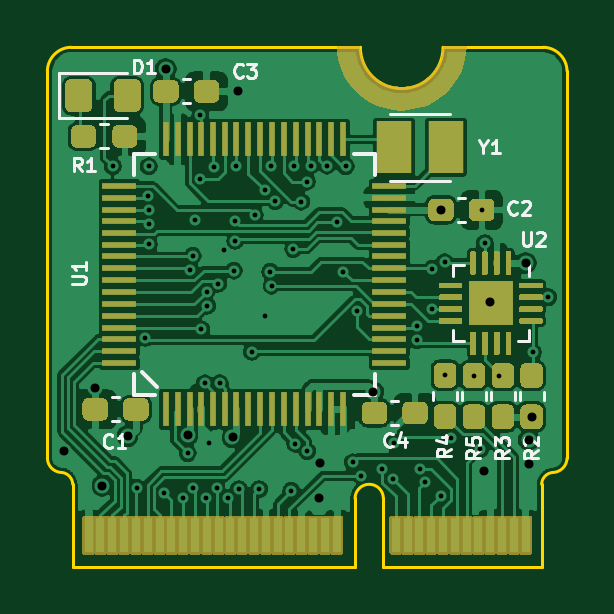
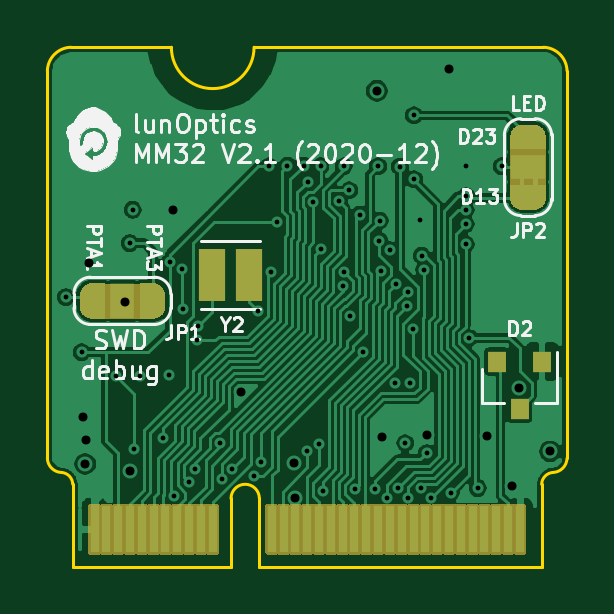
Circuit board: 9 layer files. Board 22.0 x 22.0 mm.
- bottom_mask: MM32-B_Mask.gbs (16991 bytes)
- bottom_silk: MM32-B_SilkS.gbo (24368 bytes)
- bottom_copper: MM32-Bottom.gbl (97139 bytes)
- outline: MM32-Edge_Cuts.gm1 (1610 bytes)
- top_mask: MM32-F_Mask.gts (27242 bytes)
- top_silk: MM32-F_SilkS.gto (10011 bytes)
- drill: MM32-NPTH.drl (273 bytes)
- drill: MM32-PTH.drl (1910 bytes)
- top_copper: MM32-Top.gtl (168999 bytes)

=== bottom_mask: MM32-B_Mask.gbs (16991 bytes, source omitted) ===
=== bottom_silk: MM32-B_SilkS.gbo (24368 bytes, source omitted) ===
=== bottom_copper: MM32-Bottom.gbl (97139 bytes, source omitted) ===
=== outline: MM32-Edge_Cuts.gm1 ===
%TF.GenerationSoftware,KiCad,Pcbnew,(5.1.8)-1*%
%TF.CreationDate,2020-12-19T10:03:23+01:00*%
%TF.ProjectId,MM32,4d4d3332-2e6b-4696-9361-645f70636258,rev?*%
%TF.SameCoordinates,Original*%
%TF.FileFunction,Profile,NP*%
%FSLAX46Y46*%
G04 Gerber Fmt 4.6, Leading zero omitted, Abs format (unit mm)*
G04 Created by KiCad (PCBNEW (5.1.8)-1) date 2020-12-19 10:03:23*
%MOMM*%
%LPD*%
G01*
G04 APERTURE LIST*
%TA.AperFunction,Profile*%
%ADD10C,0.127000*%
%TD*%
G04 APERTURE END LIST*
D10*
X135381200Y-72730617D02*
X135381200Y-75630617D01*
X134181200Y-72730617D02*
G75*
G02*
X135381200Y-72730617I600000J0D01*
G01*
X122231200Y-75630617D02*
X134181200Y-75630617D01*
X134406200Y-53630617D02*
G75*
G03*
X137906200Y-53630617I1750000J0D01*
G01*
X142081200Y-75630617D02*
X135381200Y-75630617D01*
X122231200Y-75630617D02*
X122231200Y-72130617D01*
X142081200Y-72130617D02*
X142081200Y-75630617D01*
X142081200Y-72130617D02*
G75*
G02*
X142556200Y-71630617I510570J-9417D01*
G01*
X122231199Y-72130618D02*
G75*
G03*
X121756200Y-71630617I-516030J-14603D01*
G01*
X142156200Y-53630617D02*
X137906200Y-53630617D01*
X134406200Y-53630617D02*
X122156200Y-53630617D01*
X121156200Y-54630617D02*
X121156200Y-71030617D01*
X134181200Y-72730617D02*
X134181200Y-75630617D01*
X143156200Y-54630617D02*
X143156200Y-71030617D01*
X143156199Y-71030618D02*
G75*
G02*
X142556200Y-71630617I-617324J17325D01*
G01*
X121756198Y-71630617D02*
G75*
G02*
X121156200Y-71030617I17326J617324D01*
G01*
X143156200Y-54630617D02*
G75*
G03*
X142156200Y-53630617I-1025000J-25000D01*
G01*
X122156199Y-53630618D02*
G75*
G03*
X121156200Y-54630617I25000J-1024999D01*
G01*
M02*

=== top_mask: MM32-F_Mask.gts (27242 bytes, source omitted) ===
=== top_silk: MM32-F_SilkS.gto (10011 bytes, source omitted) ===
=== drill: MM32-NPTH.drl ===
M48
; DRILL file {KiCad (5.1.8)-1} date 12/19/20 08:33:13
; FORMAT={-:-/ absolute / metric / decimal}
; #@! TF.CreationDate,2020-12-19T08:33:13+01:00
; #@! TF.GenerationSoftware,Kicad,Pcbnew,(5.1.8)-1
; #@! TF.FileFunction,NonPlated,1,4,NPTH
FMAT,2
METRIC
%
G90
G05
T0
M30

=== drill: MM32-PTH.drl ===
M48
; DRILL file {KiCad (5.1.8)-1} date 12/19/20 08:33:13
; FORMAT={-:-/ absolute / metric / decimal}
; #@! TF.CreationDate,2020-12-19T08:33:13+01:00
; #@! TF.GenerationSoftware,Kicad,Pcbnew,(5.1.8)-1
; #@! TF.FileFunction,Plated,1,4,PTH
FMAT,2
METRIC
T1C0.203
T2C0.381
%
G90
G05
T1
X123.927Y-58.674
X124.943Y-72.288
X125.305Y-65.936
X125.426Y-59.932
X125.451Y-61.125
X125.451Y-58.674
X125.451Y-60.528
X125.451Y-61.976
X126.085Y-72.491
X126.918Y-72.708
X127.096Y-70.809
X127.21Y-63.044
X127.313Y-62.456
X127.339Y-72.284
X127.394Y-60.947
X127.635Y-56.515
X127.635Y-59.217
X127.68Y-65.57
X127.819Y-67.862
X127.886Y-72.706
X127.895Y-63.981
X127.918Y-64.577
X128.003Y-70.396
X128.229Y-58.68
X128.32Y-72.296
X128.389Y-63.645
X128.448Y-67.856
X128.651Y-62.23
X128.799Y-72.703
X129.047Y-63.083
X129.086Y-60.971
X129.108Y-61.83
X129.159Y-58.674
X129.267Y-72.332
X129.808Y-66.525
X129.937Y-60.724
X130.118Y-72.339
X130.353Y-64.999
X130.378Y-59.69
X130.586Y-63.134
X130.611Y-58.667
X130.645Y-63.728
X130.797Y-60.151
X131.477Y-72.411
X131.567Y-62.179
X131.591Y-58.674
X131.644Y-70.415
X131.905Y-60.167
X132.142Y-59.318
X132.148Y-70.734
X132.309Y-58.645
X132.991Y-58.648
X133.42Y-61.03
X133.675Y-63.138
X133.782Y-58.674
X134.093Y-71.198
X134.252Y-64.813
X134.425Y-71.769
X135.343Y-71.484
X135.768Y-71.906
X135.837Y-70.387
X136.8Y-65.443
X136.804Y-66.04
X136.919Y-71.495
X137.142Y-72.049
X137.433Y-64.708
X137.439Y-63.017
X137.809Y-72.607
X137.973Y-62.738
X137.998Y-67.516
X138.248Y-70.163
X139.217Y-67.527
X139.478Y-70.637
X139.546Y-60.515
X139.675Y-61.925
X140.265Y-67.527
X141.707Y-66.548
X142.367Y-64.211
T2
X121.869Y-70.739
X123.19Y-68.041
X123.469Y-72.187
X124.549Y-70.091
X126.162Y-54.559
X127.089Y-70.061
X128.994Y-70.142
X129.21Y-55.474
X132.664Y-72.695
X132.714Y-71.248
X134.957Y-68.224
X137.821Y-60.515
X139.647Y-71.577
X139.878Y-64.427
X141.402Y-62.763
X141.529Y-70.256
X141.554Y-71.272
X141.656Y-69.277
T0
M30

=== top_copper: MM32-Top.gtl (168999 bytes, source omitted) ===
